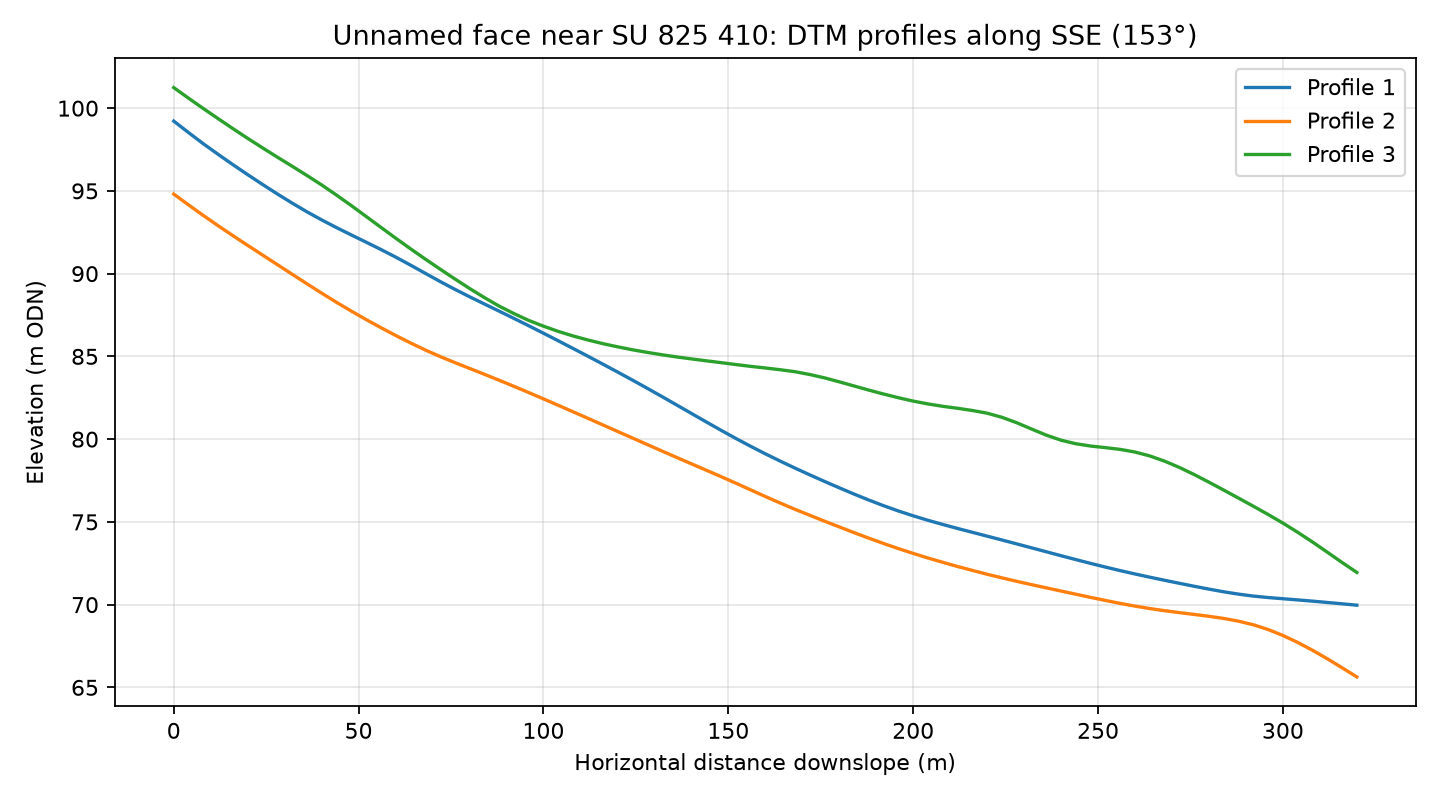

The table this chart was drawn from, first rows:
profile, distance_m, elevation_m
1, 0.0, 99.22
1, 4.0, 98.52
1, 8.0, 97.85
1, 12.0, 97.21
1, 16.0, 96.59
1, 20.0, 95.98
1, 24.0, 95.39
1, 28.0, 94.82
1, 32.0, 94.27
1, 36.0, 93.74
1, 40.0, 93.25
1, 44.0, 92.78
1, 48.0, 92.34
1, 52.0, 91.91
1, 56.0, 91.46
1, 60.0, 91
1, 64.0, 90.52
1, 68.0, 90.02
1, 72.0, 89.53
1, 76.0, 89.06
1, 80.0, 88.61
1, 84.0, 88.17
1, 88.0, 87.73
1, 92.0, 87.3
1, 96.0, 86.85
1, 100.0, 86.4
1, 104.0, 85.94
1, 108.0, 85.48
1, 112.0, 85.01
1, 116.0, 84.54
1, 120.0, 84.06
1, 124.0, 83.58
1, 128.0, 83.08
1, 132.0, 82.58
1, 136.0, 82.07
1, 140.0, 81.56
1, 144.0, 81.04
1, 148.0, 80.54
1, 152.0, 80.05
1, 156.0, 79.57
1, 160.0, 79.11
1, 164.0, 78.68
1, 168.0, 78.25
1, 172.0, 77.85
1, 176.0, 77.45
1, 180.0, 77.06
1, 184.0, 76.68
1, 188.0, 76.32
1, 192.0, 75.98
1, 196.0, 75.66
1, 200.0, 75.37
1, 204.0, 75.1
1, 208.0, 74.84
1, 212.0, 74.6
1, 216.0, 74.37
1, 220.0, 74.14
1, 224.0, 73.91
1, 228.0, 73.67
1, 232.0, 73.43
1, 236.0, 73.19
... 183 more rows
